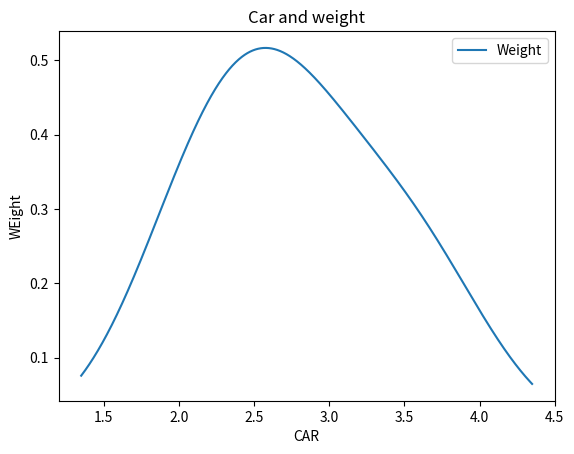

Here is the Python script that generated this plot:
import pandas as pd
import matplotlib.pyplot as plt

car = ["Tata","Maruti","suzuki","BMW"]
weight = [2.1,2.5,2.9,3.6]
data = {"Car" : car, "Weight" : weight}
df = pd.DataFrame(data)
print(df)
df.plot(x="Car",y="Weight",kind="kde")
plt.xlabel("CAR")
plt.ylabel("WEight")
plt.title("Car and weight")
plt.show()